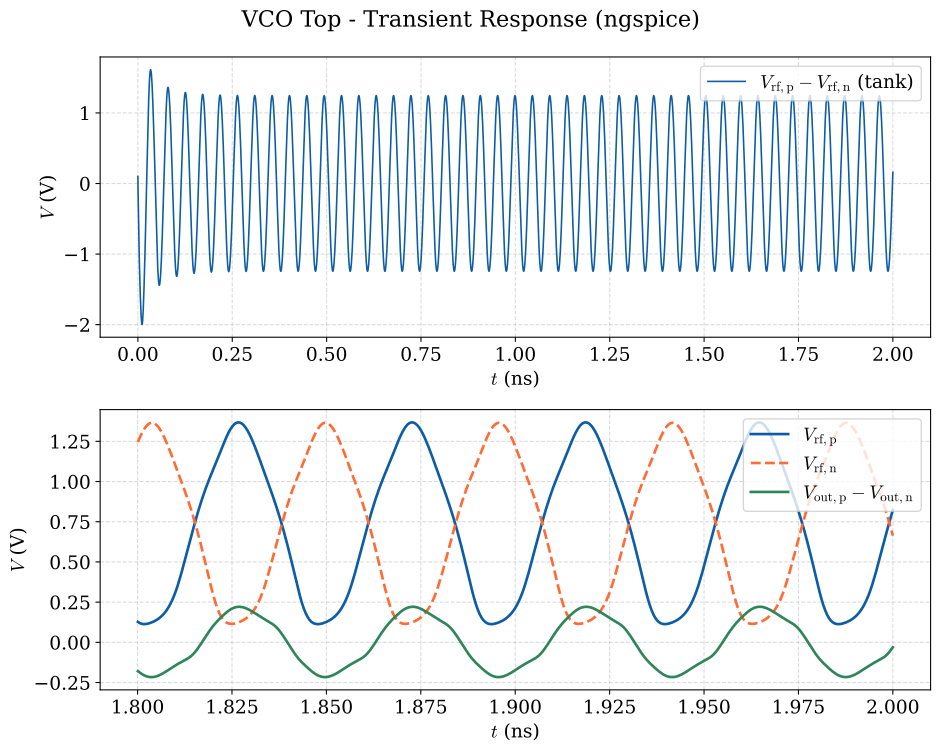

Source data for this figure (header and first rows):
time_ns, v_rf_p, v_rf_n, v_out_p, v_out_n
0.000000000000000000e+00, 8.000000000000000444e-01, 6.999999999999999556e-01, 0.000000000000000000e+00, 0.000000000000000000e+00
5.000000000000000409e-06, 7.822160500000000516e-01, 7.005617480000000397e-01, -1.981057520000000121e-05, -8.994080630000000518e-04
1.000000000000000082e-05, 7.677993640000000397e-01, 6.996997379999999600e-01, -1.145655720000000031e-04, -2.422901580000000159e-03
2.000000000000000164e-05, 7.446732310000000465e-01, 6.960156280000000528e-01, -5.481388300000000335e-04, -6.454319820000000221e-03
3.690583130000000124e-05, 7.178372029999999793e-01, 6.870899449999999797e-01, -2.155909709999999889e-03, -1.506055859999999927e-02
6.027958869999999975e-05, 6.930241759999999918e-01, 6.745946499999999624e-01, -5.702448710000000351e-03, -2.782019780000000164e-02
8.541779939999999763e-05, 6.727687439999999741e-01, 6.630745439999999880e-01, -1.034130890000000032e-02, -4.064271020000000123e-02
1.213143850000000042e-04, 6.472585159999999505e-01, 6.494392989999999699e-01, -1.700544530000000151e-02, -5.592042800000000119e-02
1.684229189999999815e-04, 6.158820940000000466e-01, 6.339511089999999571e-01, -2.461259689999999861e-02, -7.086167109999999547e-02
2.487048029999999721e-04, 5.651530000000000165e-01, 6.100007629999999459e-01, -3.398808639999999909e-02, -8.673152920000000432e-02
3.641810470000000173e-04, 4.961982220000000221e-01, 5.786102170000000378e-01, -4.114848530000000254e-02, -9.658407519999999413e-02
5.159666700000000057e-04, 4.097768150000000165e-01, 5.411943240000000044e-01, -4.306967369999999823e-02, -9.716369410000000317e-02
7.134296910000000741e-04, 3.003815450000000276e-01, 4.968170789999999948e-01, -3.871077750000000151e-02, -8.835535560000000455e-02
9.035458540000000129e-04, 1.988257820000000065e-01, 4.581054780000000104e-01, -3.087372790000000172e-02, -7.498601230000000173e-02
1.123148549999999999e-03, 8.907073879999999333e-02, 4.197194490000000222e-01, -1.974418520000000010e-02, -5.836698490000000183e-02
1.337564949999999961e-03, -9.116047800000000659e-03, 3.899292220000000198e-01, -7.777169720000000168e-03, -4.349732330000000147e-02
1.597872130000000095e-03, -1.165474209999999983e-01, 3.635673649999999757e-01, 6.745862650000000044e-03, -2.815370450000000135e-02
1.912154879999999847e-03, -2.298528169999999871e-01, 3.455565219999999771e-01, 2.283559439999999913e-02, -1.276749309999999915e-02
2.227326170000000147e-03, -3.251085879999999761e-01, 3.440914999999999946e-01, 3.735393359999999996e-02, 5.481229290000000365e-04
2.664990060000000088e-03, -4.236348449999999821e-01, 3.722025509999999926e-01, 5.534832380000000163e-02, 1.800304759999999879e-02
3.072721169999999800e-03, -4.787148359999999769e-01, 4.301408700000000085e-01, 6.908347269999999540e-02, 3.392773570000000294e-02
3.432252790000000098e-03, -4.987479519999999944e-01, 5.050098640000000305e-01, 7.703562040000000444e-02, 4.747661809999999954e-02
3.819404319999999790e-03, -4.929665169999999930e-01, 6.071850519999999474e-01, 7.852389160000000645e-02, 6.105023639999999918e-02
4.206043119999999975e-03, -4.632282079999999747e-01, 7.266341050000000301e-01, 7.018741759999999608e-02, 7.293828260000000119e-02
4.706043120000000420e-03, -3.997805540000000102e-01, 8.962561369999999528e-01, 4.285740290000000091e-02, 8.481886489999999890e-02
5.206043119999999996e-03, -3.214624220000000254e-01, 1.070656040000000031e+00, -1.165303940000000059e-03, 9.200666929999999633e-02
5.667348229999999952e-03, -2.474269580000000024e-01, 1.226088980000000106e+00, -5.201833320000000260e-02, 9.431620799999999860e-02
6.156580049999999839e-03, -1.763585380000000091e-01, 1.377767739999999907e+00, -1.099362339999999938e-01, 9.295559200000000355e-02
6.608047839999999819e-03, -1.215357029999999949e-01, 1.502656070000000010e+00, -1.614620559999999927e-01, 8.944742519999999975e-02
7.108047839999999395e-03, -7.410004100000000538e-02, 1.622915509999999895e+00, -2.113511809999999991e-01, 8.453964869999999743e-02
7.608047839999999840e-03, -4.005351129999999704e-02, 1.724156229999999956e+00, -2.510619590000000012e-01, 7.951873689999999772e-02
8.108047840000000284e-03, -1.849731270000000080e-02, 1.806371960000000110e+00, -2.800059690000000212e-01, 7.473503030000000491e-02
8.608047839999998993e-03, -8.504489239999999534e-03, 1.869474859999999961e+00, -2.990182220000000002e-01, 7.023364349999999812e-02
9.108047839999999437e-03, -8.668603429999999568e-03, 1.913827949999999944e+00, -3.096046479999999823e-01, 6.613331460000000661e-02
9.608047839999999881e-03, -1.678193659999999837e-02, 1.940650669999999911e+00, -3.133811429999999731e-01, 6.271826460000000381e-02
1.010804780000000049e-02, -3.009455850000000016e-02, 1.951866510000000110e+00, -3.118277930000000198e-01, 6.026403520000000319e-02
1.060804780000000093e-02, -4.591404460000000215e-02, 1.949610199999999960e+00, -3.062309409999999787e-01, 5.885834129999999859e-02
1.110804779999999964e-02, -6.211751859999999764e-02, 1.935777700000000046e+00, -2.976703840000000101e-01, 5.836434969999999833e-02
1.160804780000000008e-02, -7.732942380000000504e-02, 1.911838570000000015e+00, -2.869867380000000190e-01, 5.851319110000000046e-02
1.210804780000000053e-02, -9.077000200000000241e-02, 1.878917069999999967e+00, -2.747389940000000141e-01, 5.903909730000000272e-02
1.259476210000000027e-02, -1.016885899999999954e-01, 1.839178900000000061e+00, -2.615721679999999938e-01, 5.975259880000000079e-02
1.308165350000000011e-02, -1.100448460000000017e-01, 1.792806080000000080e+00, -2.472204749999999951e-01, 6.061211589999999927e-02
1.358165349999999882e-02, -1.154413170000000016e-01, 1.739416740000000017e+00, -2.312044619999999995e-01, 6.165919510000000131e-02
1.408165349999999927e-02, -1.170972190000000024e-01, 1.681345300000000043e+00, -2.138750269999999953e-01, 6.288860849999999836e-02
1.458165350000000145e-02, -1.146278679999999939e-01, 1.619672669999999925e+00, -1.953464330000000138e-01, 6.427689170000000507e-02
1.508165349999999842e-02, -1.078612449999999945e-01, 1.555314249999999898e+00, -1.758949290000000054e-01, 6.576082010000000588e-02
1.558165350000000060e-02, -9.681681020000000581e-02, 1.489025519999999991e+00, -1.559173660000000017e-01, 6.726806940000000512e-02
1.608165349999999758e-02, -8.159801869999999679e-02, 1.421478390000000092e+00, -1.358561369999999879e-01, 6.875340520000000621e-02
1.658165350000000149e-02, -6.226235239999999838e-02, 1.353354240000000042e+00, -1.161320740000000018e-01, 7.021795249999999988e-02
1.708165349999999846e-02, -3.872775390000000179e-02, 1.285404460000000082e+00, -9.710757899999999943e-02, 7.170507349999999391e-02
1.758165349999999891e-02, -1.073179460000000043e-02, 1.218464510000000001e+00, -7.907573249999999554e-02, 7.328300120000000306e-02
1.808165349999999935e-02, 2.218837289999999948e-02, 1.153445510000000063e+00, -6.225733590000000206e-02, 7.503193980000000263e-02
1.858165349999999980e-02, 6.073738659999999845e-02, 1.091308759999999989e+00, -4.680119289999999654e-02, 7.704562560000000060e-02
1.908165350000000024e-02, 1.058940409999999943e-01, 1.033029329999999968e+00, -3.278721080000000093e-02, 7.943279999999999785e-02
1.958165350000000068e-02, 1.588182609999999884e-01, 9.795091169999999847e-01, -2.024475560000000077e-02, 8.228841300000000469e-02
2.008165350000000113e-02, 2.204598999999999864e-01, 9.313624120000000284e-01, -9.200121480000000157e-03, 8.560596750000000477e-02
2.058165349999999810e-02, 2.909249689999999777e-01, 8.886694029999999689e-01, 2.904942990000000257e-04, 8.917393769999999720e-02
2.108165350000000202e-02, 3.690539259999999766e-01, 8.508581149999999704e-01, 8.162364729999999763e-03, 9.257859860000000607e-02
2.158165349999999899e-02, 4.522303520000000021e-01, 8.165466129999999767e-01, 1.434275389999999963e-02, 9.526150249999999764e-02
2.208165349999999943e-02, 5.367135750000000538e-01, 7.835815609999999820e-01, 1.880589059999999979e-02, 9.661239110000000019e-02
... 3,956 more rows
